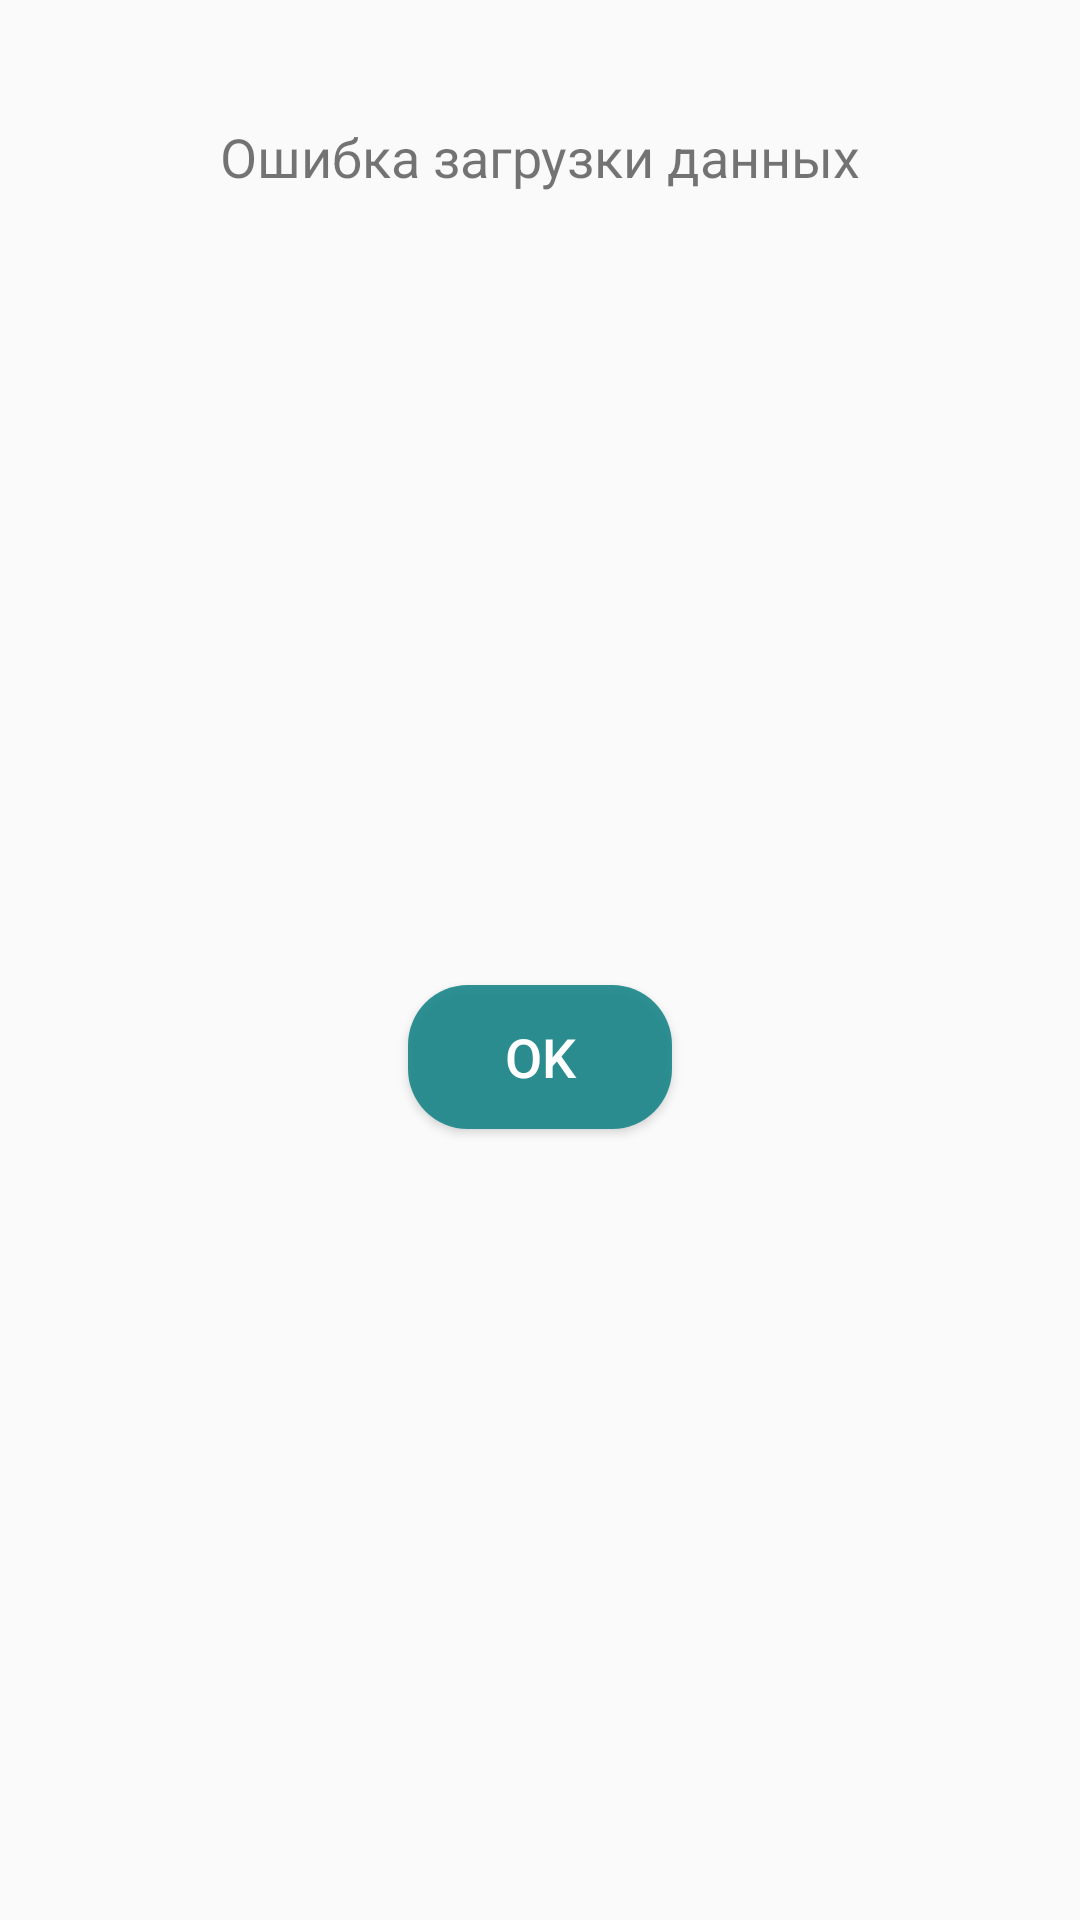

The Android layout XML behind this screen, and the referenced resources:
<!-- AndroidManifest.xml: application theme AppTheme -->
<!-- res/layout/error_dialog.xml -->
<?xml version="1.0" encoding="utf-8"?>
<androidx.constraintlayout.widget.ConstraintLayout xmlns:android="http://schemas.android.com/apk/res/android"
    xmlns:app="http://schemas.android.com/apk/res-auto"
    xmlns:tools="http://schemas.android.com/tools"
    android:layout_width="wrap_content"
    android:layout_height="wrap_content"
    android:background="@drawable/dialog"
    android:paddingHorizontal="40dp"
    android:paddingVertical="20dp">

    <TextView
        android:id="@+id/errorTextView"
        app:layout_constraintTop_toTopOf="parent"
        app:layout_constraintLeft_toLeftOf="parent"
        app:layout_constraintRight_toRightOf="parent"
        android:layout_width="wrap_content"
        android:layout_height="wrap_content"
        android:paddingVertical="20dp"
        android:text="@string/error"
        android:textSize="18sp" />

    <Button
        android:id="@+id/okButton"
        android:layout_width="wrap_content"
        android:layout_height="wrap_content"
        android:layout_marginVertical="20dp"
        android:background="@drawable/button"
        android:text="@string/ok"
        android:textColor="@android:color/white"
        android:textSize="18sp"
        app:layout_constraintBottom_toBottomOf="parent"
        app:layout_constraintLeft_toLeftOf="parent"
        app:layout_constraintRight_toRightOf="parent"
        app:layout_constraintTop_toBottomOf="@id/errorTextView" />


</androidx.constraintlayout.widget.ConstraintLayout>
<!-- resources referenced by this layout -->
<resources>
  <!-- drawable button (drawable) -->
  <?xml version="1.0" encoding="utf-8"?>
  <shape xmlns:android="http://schemas.android.com/apk/res/android">
      <solid android:color="#E0148386" />
      <corners
          android:bottomLeftRadius="20dp"
          android:bottomRightRadius="20dp"
          android:topLeftRadius="20dp"
          android:topRightRadius="20dp" />
  </shape>
  <string name="error">Ошибка загрузки данных</string>
  <string name="ok">Ok</string>
  <style name="AppTheme" parent="Theme.AppCompat.Light.DarkActionBar">
          
          <item name="colorPrimary">#FF008184</item>
          <item name="colorPrimaryDark">#E0148386</item>
          <item name="colorAccent">@color/colorAccent</item>
      </style>
  <!-- not gathered from this repository: default colours our renderer supplied (Android Studio template values) -->
  <color name="colorAccent">#FF03DAC5</color>
</resources>
